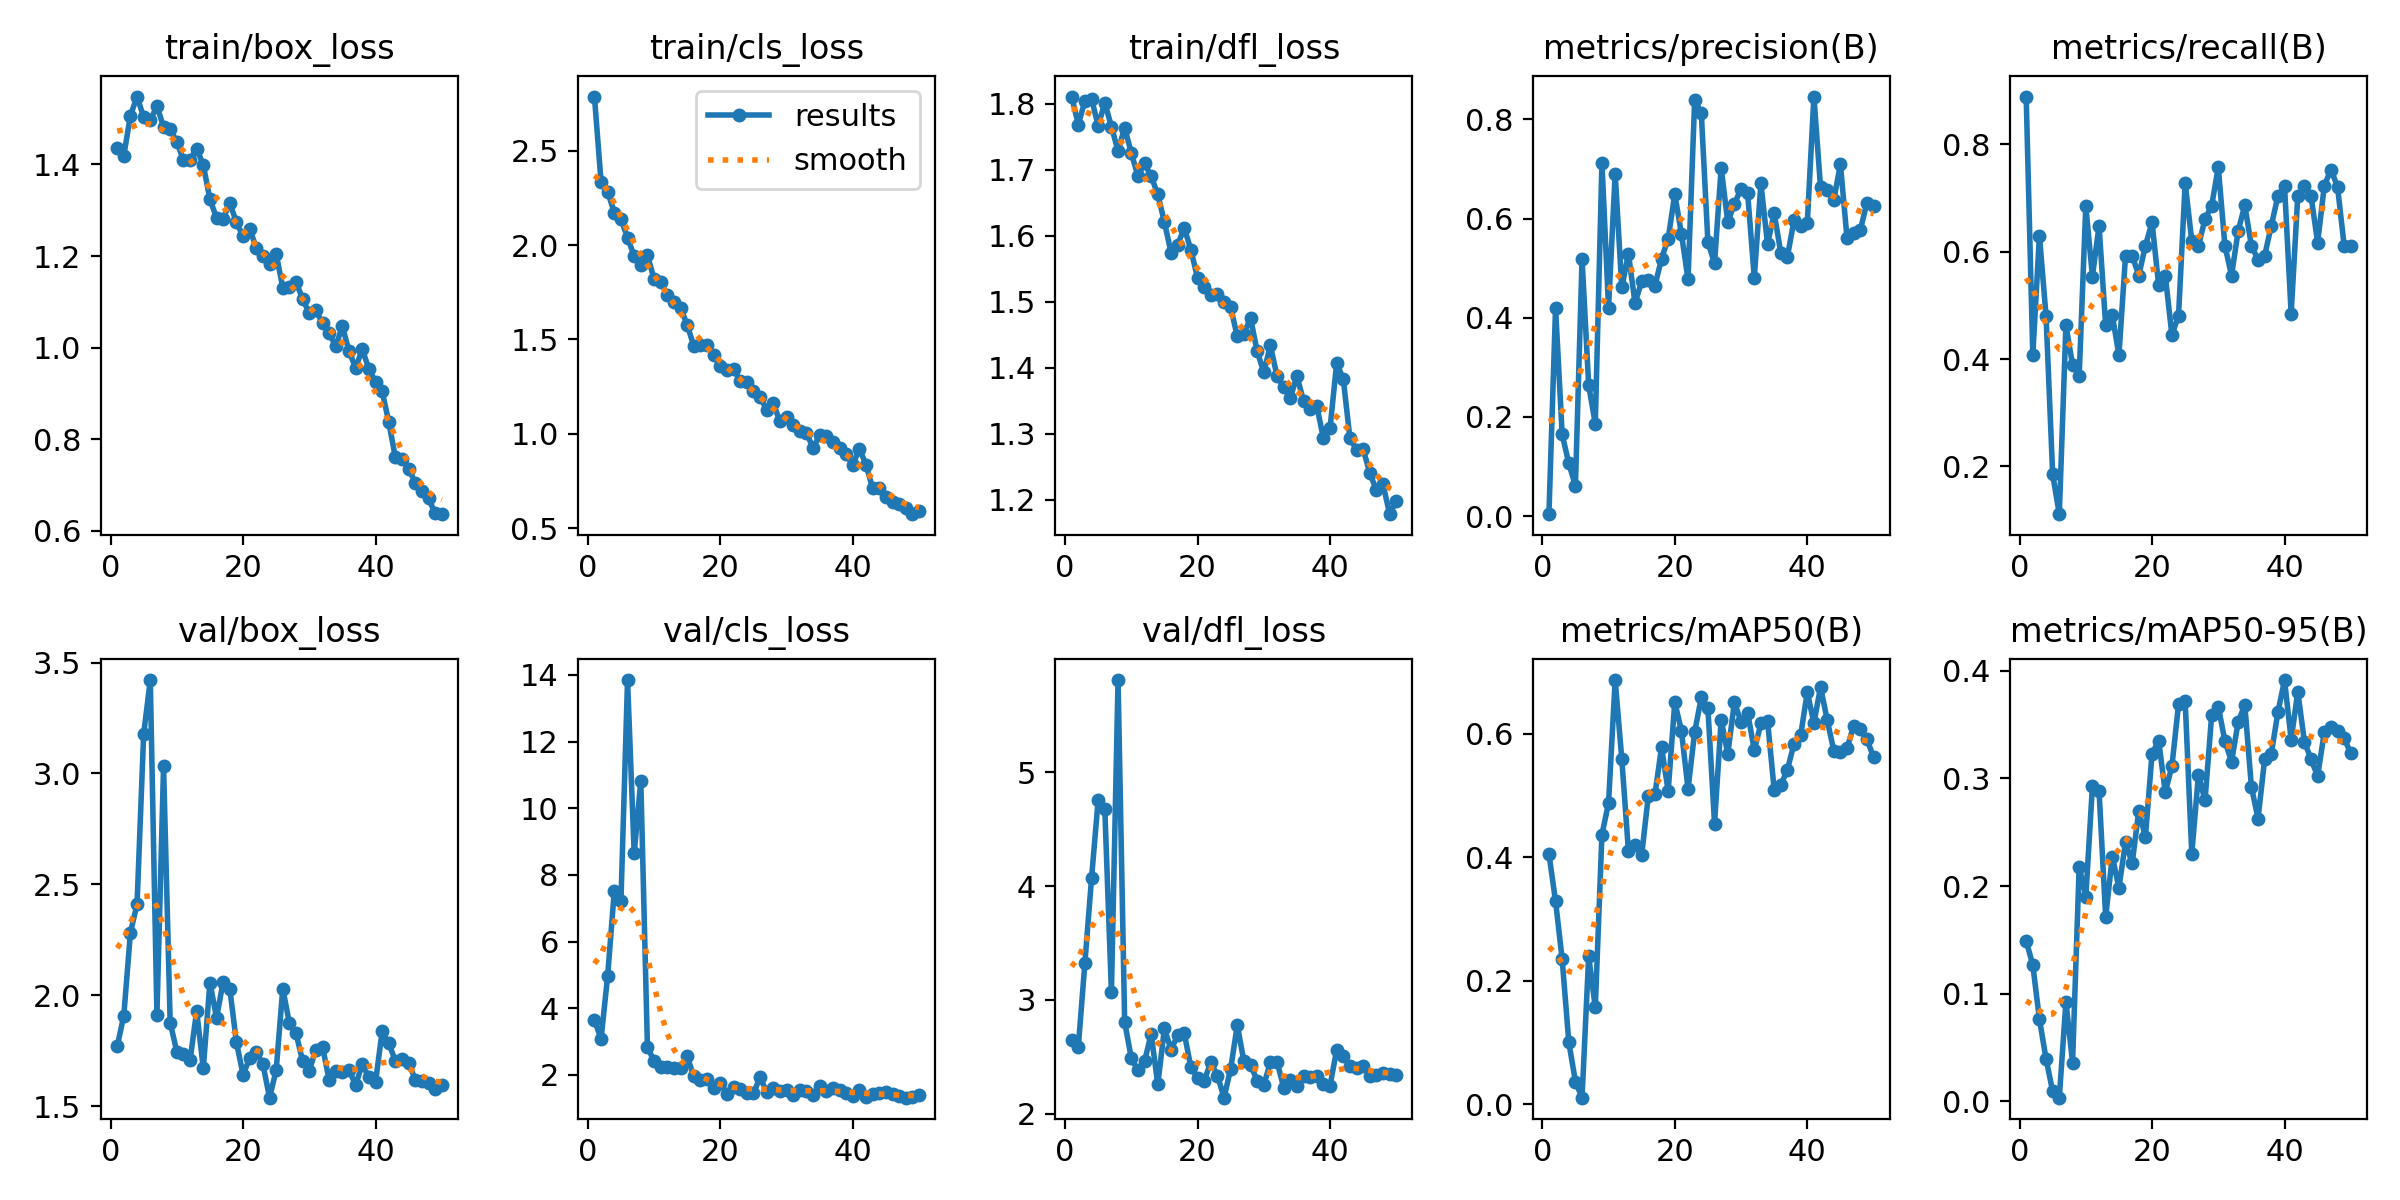

Source data for this figure (header and first rows):
epoch, time, train/box_loss, train/cls_loss, train/dfl_loss, metrics/precision(B), metrics/recall(B), metrics/mAP50(B), metrics/mAP50-95(B), val/box_loss, val/cls_loss, val/dfl_loss, lr/pg0, lr/pg1, lr/pg2
1, 332.4, 1.436, 2.787, 1.811, 0.00408, 0.8889, 0.4057, 0.1491, 1.769, 3.656, 2.645, 0.0003501, 0.0003501, 0.0003501
2, 675.2, 1.419, 2.335, 1.769, 0.4198, 0.4074, 0.329, 0.1266, 1.908, 3.075, 2.587, 0.0007026, 0.0007026, 0.0007026
3, 1017, 1.506, 2.283, 1.805, 0.1648, 0.6296, 0.2349, 0.07642, 2.283, 4.983, 3.329, 0.001041, 0.001041, 0.001041
4, 1277, 1.548, 2.172, 1.808, 0.1063, 0.4805, 0.1008, 0.0395, 2.411, 7.52, 4.07, 0.001364, 0.001364, 0.001364
5, 1528, 1.503, 2.137, 1.767, 0.06138, 0.1852, 0.03695, 0.00927, 3.178, 7.209, 4.759, 0.001535, 0.001535, 0.001535
6, 1773, 1.496, 2.04, 1.802, 0.5192, 0.1111, 0.01084, 0.00347, 3.421, 13.85, 4.679, 0.001502, 0.001502, 0.001502
7, 2040, 1.528, 1.942, 1.766, 0.2639, 0.463, 0.2394, 0.09249, 1.912, 8.649, 3.07, 0.001469, 0.001469, 0.001469
8, 2306, 1.482, 1.892, 1.729, 0.186, 0.3889, 0.1573, 0.03611, 3.032, 10.82, 5.811, 0.001436, 0.001436, 0.001436
9, 2554, 1.477, 1.947, 1.764, 0.7124, 0.3687, 0.4366, 0.2179, 1.877, 2.851, 2.805, 0.001403, 0.001403, 0.001403
10, 2787, 1.45, 1.82, 1.726, 0.4204, 0.6852, 0.4881, 0.19, 1.746, 2.406, 2.49, 0.00137, 0.00137, 0.00137
11, 3007, 1.409, 1.804, 1.691, 0.6906, 0.5537, 0.687, 0.2926, 1.734, 2.227, 2.382, 0.001337, 0.001337, 0.001337
12, 3212, 1.41, 1.736, 1.71, 0.461, 0.6482, 0.5592, 0.2886, 1.708, 2.225, 2.46, 0.001304, 0.001304, 0.001304
13, 3414, 1.435, 1.698, 1.69, 0.5288, 0.463, 0.4103, 0.1712, 1.93, 2.212, 2.703, 0.001271, 0.001271, 0.001271
14, 3618, 1.399, 1.669, 1.663, 0.4295, 0.4815, 0.4206, 0.2273, 1.671, 2.22, 2.258, 0.001238, 0.001238, 0.001238
15, 3821, 1.324, 1.577, 1.621, 0.4738, 0.4074, 0.4036, 0.1984, 2.058, 2.557, 2.75, 0.001205, 0.001205, 0.001205
16, 4036, 1.284, 1.465, 1.575, 0.4768, 0.5926, 0.499, 0.2407, 1.898, 1.957, 2.564, 0.001172, 0.001172, 0.001172
17, 4256, 1.282, 1.472, 1.587, 0.4643, 0.5926, 0.5018, 0.221, 2.062, 1.846, 2.689, 0.001139, 0.001139, 0.001139
18, 4473, 1.315, 1.471, 1.612, 0.5191, 0.5556, 0.5781, 0.2701, 2.03, 1.867, 2.706, 0.001106, 0.001106, 0.001106
19, 4675, 1.274, 1.417, 1.579, 0.5593, 0.6111, 0.5073, 0.2454, 1.788, 1.599, 2.407, 0.001073, 0.001073, 0.001073
20, 4878, 1.243, 1.36, 1.536, 0.6491, 0.6547, 0.6514, 0.323, 1.643, 1.764, 2.317, 0.00104, 0.00104, 0.00104
21, 5091, 1.26, 1.336, 1.522, 0.5694, 0.537, 0.6047, 0.3348, 1.715, 1.439, 2.29, 0.001007, 0.001007, 0.001007
22, 5305, 1.218, 1.343, 1.511, 0.4772, 0.5556, 0.5108, 0.287, 1.745, 1.639, 2.453, 0.0009739, 0.0009739, 0.0009739
23, 5515, 1.2, 1.281, 1.513, 0.8393, 0.4444, 0.6027, 0.3113, 1.689, 1.591, 2.336, 0.0009409, 0.0009409, 0.0009409
24, 5715, 1.182, 1.276, 1.499, 0.813, 0.4811, 0.6589, 0.3687, 1.539, 1.458, 2.142, 0.0009078, 0.0009078, 0.0009078
25, 5914, 1.205, 1.227, 1.492, 0.5524, 0.7277, 0.6415, 0.3719, 1.662, 1.454, 2.395, 0.0008748, 0.0008748, 0.0008748
26, 6112, 1.131, 1.195, 1.448, 0.5095, 0.62, 0.4546, 0.2299, 2.031, 1.926, 2.78, 0.0008418, 0.0008418, 0.0008418
27, 6312, 1.133, 1.127, 1.452, 0.7023, 0.6108, 0.6225, 0.3032, 1.873, 1.494, 2.46, 0.0008088, 0.0008088, 0.0008088
28, 6512, 1.142, 1.161, 1.476, 0.5925, 0.6607, 0.5674, 0.2795, 1.828, 1.601, 2.432, 0.0007758, 0.0007758, 0.0007758
29, 17512, 1.107, 1.066, 1.425, 0.6295, 0.6856, 0.6509, 0.3587, 1.703, 1.509, 2.29, 0.0007428, 0.0007428, 0.0007428
30, 26521, 1.075, 1.088, 1.394, 0.66, 0.7575, 0.6194, 0.3665, 1.661, 1.558, 2.255, 0.0007098, 0.0007098, 0.0007098
31, 26722, 1.082, 1.048, 1.434, 0.6508, 0.6111, 0.6341, 0.3347, 1.755, 1.412, 2.451, 0.0006768, 0.0006768, 0.0006768
32, 26922, 1.053, 1.018, 1.388, 0.4803, 0.5556, 0.5735, 0.3154, 1.768, 1.558, 2.457, 0.0006438, 0.0006438, 0.0006438
33, 27120, 1.031, 1.006, 1.371, 0.6708, 0.6385, 0.6167, 0.3523, 1.618, 1.533, 2.231, 0.0006108, 0.0006108, 0.0006108
34, 27360, 1.004, 0.9256, 1.354, 0.5481, 0.6863, 0.6213, 0.3682, 1.661, 1.404, 2.296, 0.0005778, 0.0005778, 0.0005778
35, 27606, 1.046, 0.9931, 1.388, 0.6113, 0.6111, 0.5097, 0.292, 1.653, 1.671, 2.241, 0.0005448, 0.0005448, 0.0005448
36, 27852, 0.992, 0.9898, 1.35, 0.5311, 0.5852, 0.5168, 0.2627, 1.662, 1.516, 2.332, 0.0005118, 0.0005118, 0.0005118
37, 28095, 0.956, 0.9577, 1.337, 0.5233, 0.5926, 0.542, 0.3176, 1.597, 1.622, 2.324, 0.0004788, 0.0004788, 0.0004788
38, 28328, 0.9967, 0.9274, 1.343, 0.5962, 0.6482, 0.5837, 0.3227, 1.688, 1.538, 2.333, 0.0004458, 0.0004458, 0.0004458
39, 28560, 0.9532, 0.8921, 1.294, 0.5854, 0.7037, 0.5974, 0.3613, 1.63, 1.465, 2.258, 0.0004127, 0.0004127, 0.0004127
40, 28956, 0.9256, 0.8361, 1.308, 0.5902, 0.7222, 0.6675, 0.3912, 1.609, 1.381, 2.246, 0.0003797, 0.0003797, 0.0003797
41, 29199, 0.9053, 0.9206, 1.407, 0.8459, 0.4846, 0.6172, 0.3358, 1.838, 1.539, 2.562, 0.0003467, 0.0003467, 0.0003467
42, 29431, 0.8374, 0.8372, 1.383, 0.6631, 0.7037, 0.6756, 0.3805, 1.783, 1.343, 2.507, 0.0003137, 0.0003137, 0.0003137
43, 29665, 0.7603, 0.711, 1.294, 0.6579, 0.7222, 0.6227, 0.3341, 1.704, 1.423, 2.424, 0.0002807, 0.0002807, 0.0002807
44, 30839, 0.7561, 0.7113, 1.276, 0.6371, 0.7037, 0.5725, 0.3177, 1.711, 1.465, 2.405, 0.0002477, 0.0002477, 0.0002477
45, 31075, 0.7357, 0.6635, 1.277, 0.7097, 0.6166, 0.571, 0.3021, 1.695, 1.501, 2.423, 0.0002147, 0.0002147, 0.0002147
46, 31314, 0.7053, 0.641, 1.241, 0.5602, 0.7222, 0.5765, 0.3427, 1.62, 1.421, 2.335, 0.0001817, 0.0001817, 0.0001817
47, 31565, 0.6862, 0.627, 1.215, 0.5706, 0.753, 0.6132, 0.3476, 1.615, 1.372, 2.337, 0.0001487, 0.0001487, 0.0001487
48, 31818, 0.6708, 0.6075, 1.224, 0.5766, 0.7209, 0.6079, 0.344, 1.604, 1.32, 2.359, 0.0001157, 0.0001157, 0.0001157
49, 32072, 0.6383, 0.5746, 1.178, 0.6316, 0.6111, 0.5915, 0.3373, 1.575, 1.346, 2.352, 8.26832e-05, 8.26832e-05, 8.26832e-05
50, 32352, 0.6365, 0.5912, 1.199, 0.6247, 0.6111, 0.5619, 0.3232, 1.594, 1.406, 2.345, 4.96766e-05, 4.96766e-05, 4.96766e-05
